Image classification data set "data" (AaahAahAha/Projects on GitHub). Class labels (10): fist, next gesture, none, one finger, palm, prev, swing gesture, three fingers, thumbs up, two fingers.

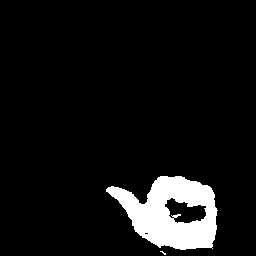
Label: prev

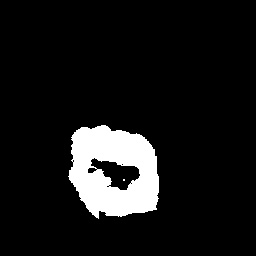
Label: fist

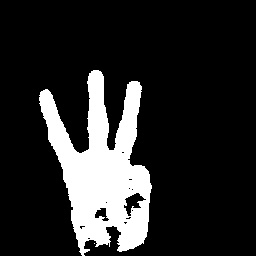
Label: three fingers

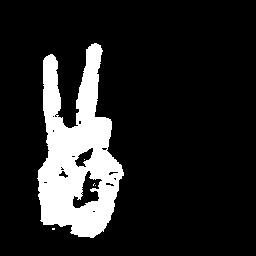
Label: two fingers

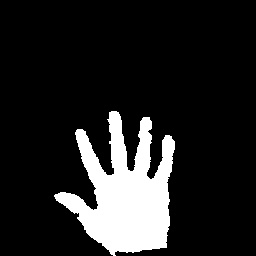
Label: palm

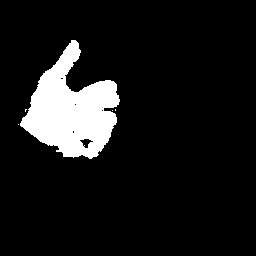
Label: thumbs up
